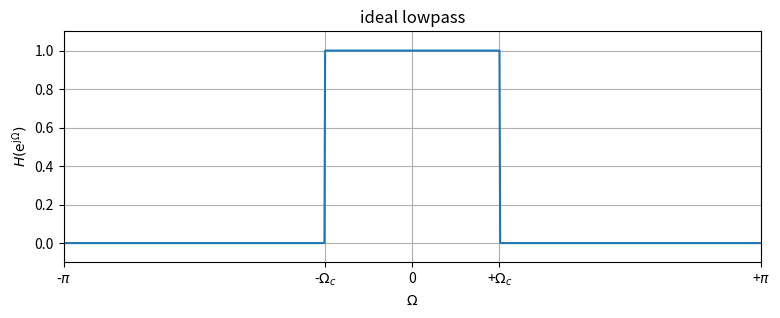
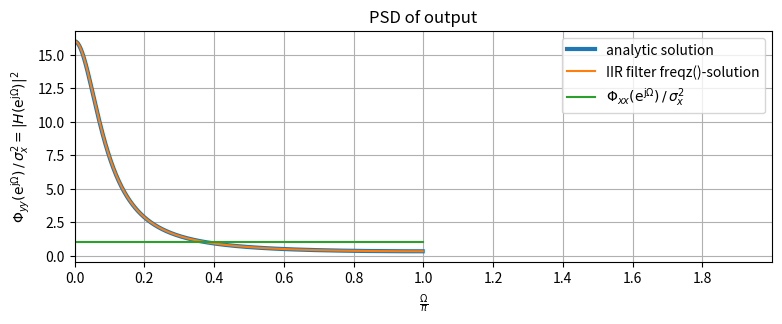
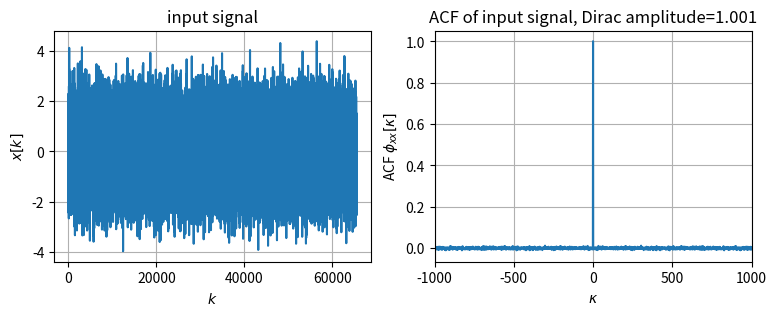
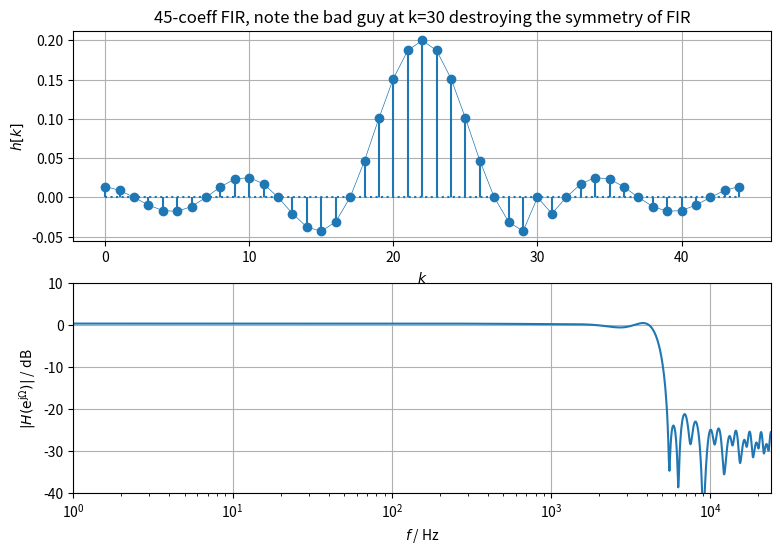
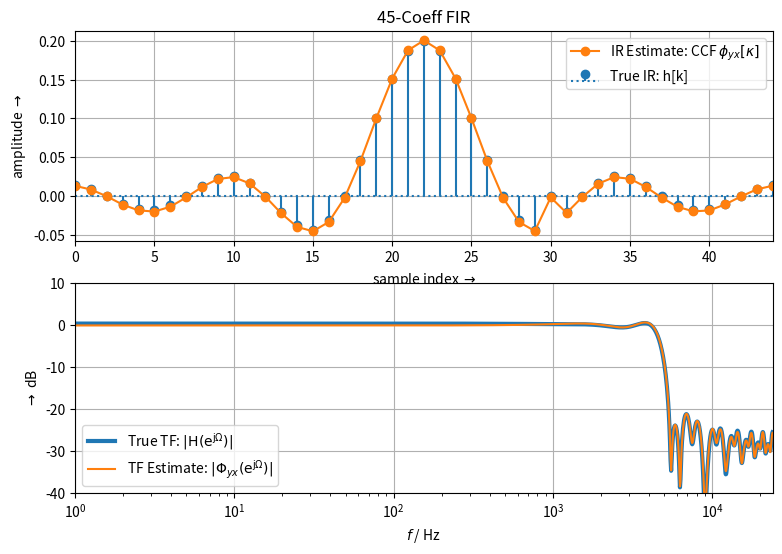

Write Python code to recreate these figures, in order.
import numpy as np
import matplotlib as mpl
import matplotlib.pyplot as plt
from scipy import signal

def my_xcorr2(x, y, scaleopt='none'):
    N = len(x)
    M = len(y)
    kappa = np.arange(0, N+M-1) - (M-1)
    ccf = signal.correlate(x, y, mode='full', method='auto')
    if N == M:
        if scaleopt == 'none' or scaleopt == 'raw':
            ccf /= 1
        elif scaleopt == 'biased' or scaleopt == 'bias':
            ccf /= N
        elif scaleopt == 'unbiased' or scaleopt == 'unbias':
            ccf /= (N - np.abs(kappa))
        elif scaleopt == 'coeff' or scaleopt == 'normalized':
            ccf /= np.sqrt(np.sum(x**2) * np.sum(y**2))
        else:
            print('scaleopt unknown: we leave output unnormalized')
    return kappa, ccf


# ACF, the linear mean and the variance of the output signal y[k].
Omegac = np.pi/4  # arbitrary choice, must be <pi
N = 2**10
Omega = np.arange(N) * 2*np.pi/N - np.pi  # [-pi...pi)
H = np.ones(N)
H[Omegac < np.abs(Omega)] = 0
plt.figure(figsize=(9, 3))
plt.plot(Omega, H)
plt.xlabel(r'$\Omega$')
plt.ylabel(r'$H(\mathrm{e}^{\mathrm{j}\Omega})$')
plt.title('ideal lowpass')
plt.xticks([-np.pi, -Omegac, 0, +Omegac, +np.pi],
           [r'-$\pi$', r'-$\Omega_c$', '0', r'+$\Omega_c$', r'+$\pi$'])
plt.xlim(-np.pi, +np.pi)
plt.ylim(-0.1, 1.1)
plt.grid(True)

# PSD Φyy(ejΩ) of the output signal y[k] = x[k] ∗ h[k].
H2 = 2 / (25/8 - 3*np.cos(Omega))  # analytic
Omega, H_IIR = signal.freqz(b=(1), a=(1, -3/4), worN=Omega)  # numeric

plt.figure(figsize=(9, 3))
plt.plot(Omega/np.pi, H2, lw=3, label='analytic solution')
plt.plot(Omega/np.pi, np.abs(H_IIR)**2, label='IIR filter freqz()-solution')
plt.plot(Omega/np.pi, Omega*0+1,
         label=r'$\Phi_{xx}(\mathrm{e}^{\mathrm{j}\Omega})\,/\,\sigma_x^2$')
plt.xlabel(r'$\frac{\Omega}{\pi}$')
plt.ylabel(
    r'$\Phi_{yy}(\mathrm{e}^{\mathrm{j}\Omega})\,/\,\sigma_x^2 = |H(\mathrm{e}^{\mathrm{j}\Omega})|^2$')
plt.title('PSD of output')
plt.xlim(0, 2)
plt.xticks(np.arange(0, 20, 2)/10)
plt.legend()
plt.grid(True)


# Generate white noise signal x[k] drawn from gaussian PDF
np.random.seed(2)  # arbitrary choice
Nx = 2**16
k = np.arange(Nx)
x = np.random.randn(Nx)
kappa, phixx = my_xcorr2(x, x, 'biased')  # we use biased here, i.e. 1/N normalization
idx = np.where(kappa==0)[0][0]

plt.figure(figsize=(9, 3))
plt.subplot(1, 2, 1)
plt.plot(k, x)
plt.xlabel('$k$')
plt.ylabel('$x[k]$')
plt.title('input signal')
plt.grid(True)
plt.subplot(1, 2, 2)
plt.plot(kappa, phixx)
plt.xlim(-1000, +1000)
plt.xlabel('$\kappa$')
plt.ylabel('ACF $\phi_{xx}[\kappa]$')
plt.title('ACF of input signal, Dirac amplitude=%4.3f' % phixx[idx])
plt.grid(True)

# create finite impulse response h[k] of a simple LTI system, i.e. a lowpass (in practice this would be unknown)
fs = 48000  # sampling frequency in Hz
fc = 4800  # cut frequency in Hz
number_fir_coeff = 45  # FIR taps
h = signal.firls(numtaps=number_fir_coeff,  # example for demo
                 bands=(0, fc, fc+1, fs//2),
                 desired=(1, 1, 0, 0),
                 fs=fs)
Nh = h.size
k = np.arange(Nh)
# make the IR unsymmetric by arbitray choice for demonstration purpose
idx = 30
h[idx] = 0  # then FIR is not longer linear-phase, see the spike in the plot

print('h[0]={0:4.3f}, DC={1:4.3f} dB'.format(h[0], 20*np.log10(np.sum(h))))

_, H = signal.freqz(b=h, a=1, worN=Omega)

plt.figure(figsize=(9, 6))
plt.subplot(2, 1, 1)
plt.stem(k, h, basefmt='C0:')
plt.plot(k, h, 'C0-', lw=0.5)
plt.xlabel(r'$k$')
plt.ylabel(r'$h[k]$')
plt.title(str(Nh)+'-coeff FIR, note the bad guy at k=%d destroying the symmetry of FIR' % idx)
plt.grid(True)
plt.subplot(2, 1, 2)
plt.semilogx(Omega / (2*np.pi) * fs, 20*np.log10(np.abs(H)))
plt.xlabel(r'$f$ / Hz')
plt.ylabel(r'$|H(\mathrm{e}^{\mathrm{j}\Omega})|$ / dB')
plt.xlim(1, fs//2)
plt.ylim(-40, 10)
plt.grid(True)

# apply convolution y[k] = x[k] ∗ h[k]
y = np.convolve(x, h, mode='full')  # signal x through system h returns output y

# estimate the impulse response hˆ[k] based on the concept of correlation functions
kappa, phiyx = my_xcorr2(y, x, 'biased')  # get cross correlation in order y,x

# find the index for kappa=0, the IR starts here
idx = np.where(kappa == 0)[0][0]
# cut out the IR, since we know the numtaps this is easy to decide here
h_est = phiyx[idx:idx+Nh] / len(y)
# get DTFT estimate of PSD
_, Phiyx = signal.freqz(b=h_est, a=1, worN=Omega)

plt.figure(figsize=(9, 6))
plt.subplot(2, 1, 1)
plt.stem(h, basefmt='C0:', label='True IR: h[k]')
plt.plot(kappa, phiyx / len(y), 'C1o-',
         label=r'IR Estimate: CCF $\phi_{yx}[\kappa]$')
plt.xlim(0, Nh-1)
plt.xlabel(r'sample index $\rightarrow$')
plt.ylabel(r'amplitude $\rightarrow$')
plt.title(str(Nh)+'-Coeff FIR')
plt.legend()
plt.grid(True)
plt.subplot(2, 1, 2)
plt.semilogx(Omega/2/np.pi*fs, 20*np.log10(np.abs(H)), lw=3,
             label=r'True TF: $|\mathrm{H}(\mathrm{e}^{\mathrm{j}\Omega})|$')
plt.semilogx(Omega/2/np.pi*fs, 20*np.log10(np.abs(Phiyx)),
             label='TF Estimate: $|\Phi_{yx}(\mathrm{e}^{\mathrm{j}\Omega})|$')
plt.xlabel(r'$f$ / Hz')
plt.ylabel(r'$\rightarrow$ dB')
plt.xlim(1, fs//2)
plt.ylim(-40, 10)
plt.legend()
plt.grid(True)

plt.show()